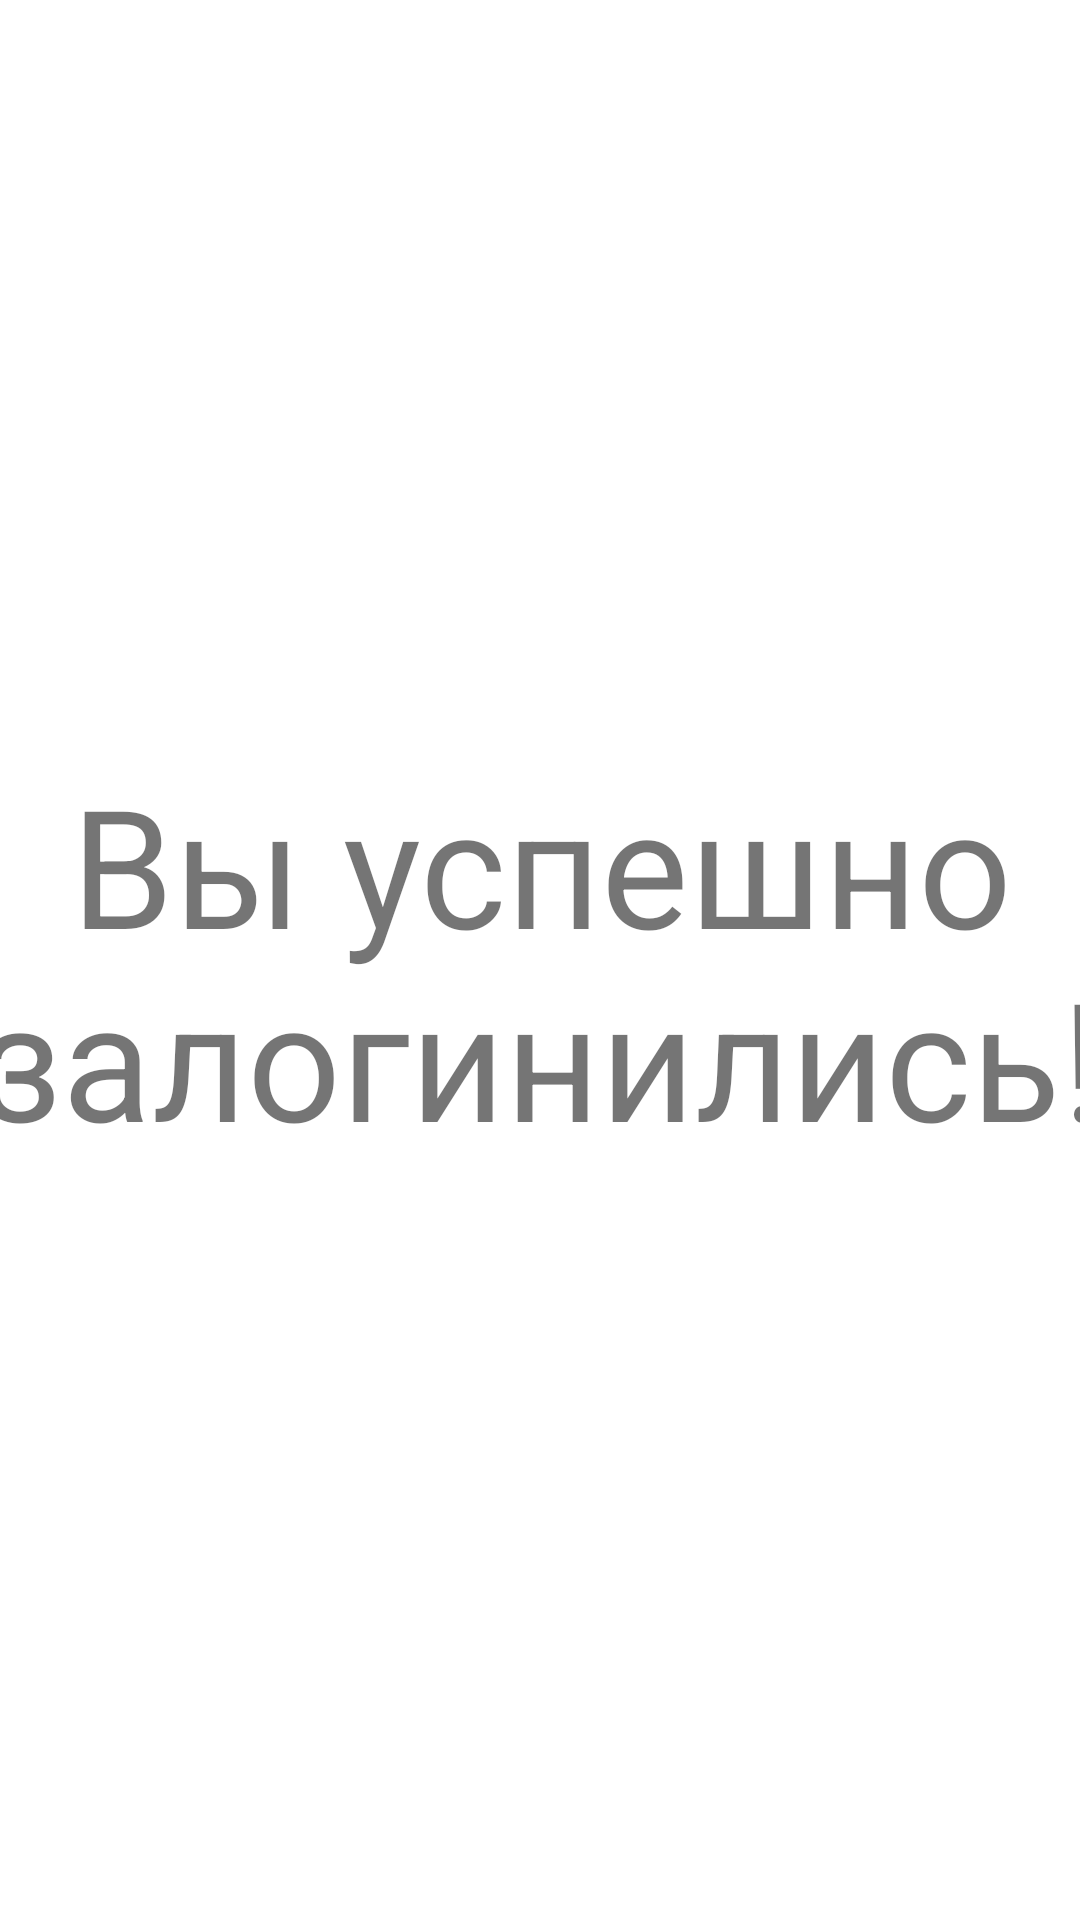

The Android layout XML behind this screen, and the referenced resources:
<!-- AndroidManifest.xml: application theme Theme.Authorization_SEV -->
<!-- res/layout/activity_second.xml -->
<?xml version="1.0" encoding="utf-8"?>
<androidx.constraintlayout.widget.ConstraintLayout xmlns:android="http://schemas.android.com/apk/res/android"
    xmlns:app="http://schemas.android.com/apk/res-auto"
    xmlns:tools="http://schemas.android.com/tools"
    android:layout_width="match_parent"
    android:layout_height="match_parent"
    tools:context=".SecondActivity">

    <TextView
        android:id="@+id/textView"
        android:layout_width="409dp"
        android:layout_height="wrap_content"
        android:text="Вы успешно залогинились!"
        android:textAlignment="center"
        android:textSize="55dp"
        app:layout_constraintBottom_toBottomOf="parent"
        app:layout_constraintEnd_toEndOf="parent"
        app:layout_constraintHorizontal_bias="0.5"
        app:layout_constraintStart_toStartOf="parent"
        app:layout_constraintTop_toTopOf="parent" />
</androidx.constraintlayout.widget.ConstraintLayout>
<!-- resources referenced by this layout -->
<resources>
  <style name="Theme.Authorization_SEV" parent="Theme.MaterialComponents.DayNight.DarkActionBar">
          
          <item name="colorPrimary">@color/purple_500</item>
          <item name="colorPrimaryVariant">@color/purple_700</item>
          <item name="colorOnPrimary">@color/white</item>
          
          <item name="colorSecondary">@color/teal_200</item>
          <item name="colorSecondaryVariant">@color/teal_700</item>
          <item name="colorOnSecondary">@color/black</item>
          
          <item name="android:statusBarColor" tools:targetApi="l">?attr/colorPrimaryVariant</item>
          
      </style>
  <!-- not gathered from this repository: default colours our renderer supplied (Android Studio template values) -->
  <color name="purple_500">#FF6200EE</color>
  <color name="purple_700">#FF3700B3</color>
  <color name="teal_200">#FF03DAC5</color>
  <color name="teal_700">#FF018786</color>
  <color name="black">#FF000000</color>
  <color name="white">#FFFFFFFF</color>
</resources>
